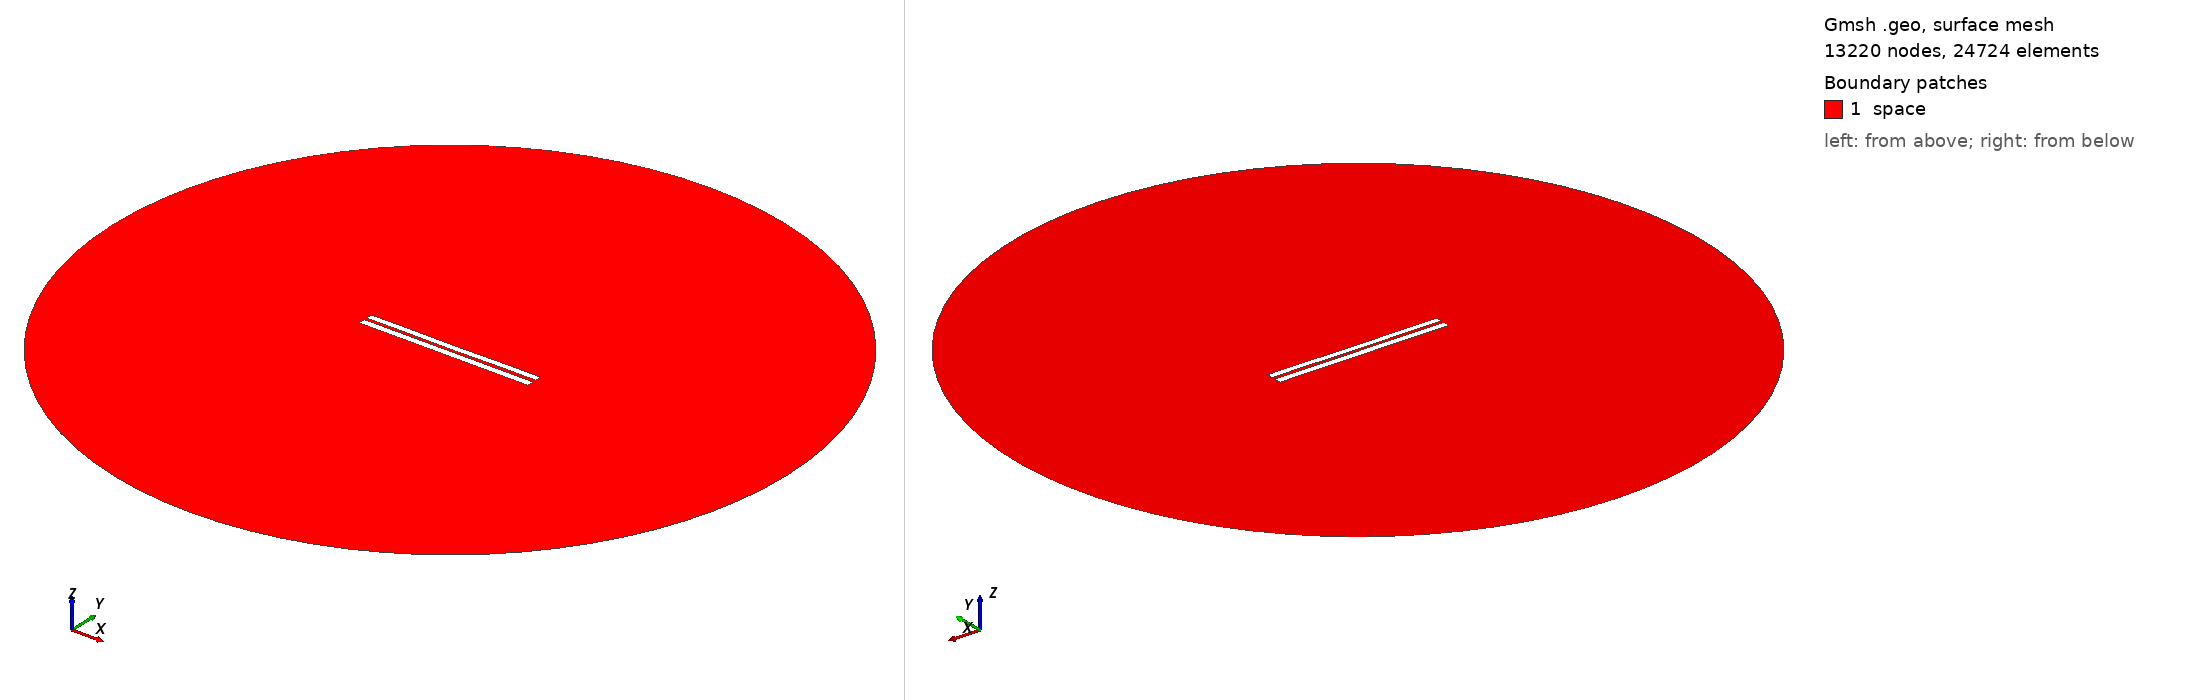

Gmsh geometry script, surface-meshed: 13220 nodes, 24724 surface elements. Boundary patches (legend numbers): 1 space. Left view from above one corner, right view from below the opposite corner. Legend entries are the model's physical surfaces. The drawing asked Gmsh for element sizes between 1% and 20% of the model's largest extent; the script's own settings can give other sizes.

=== 3664.geo (drawn) ===
//---------------------------------------
// Geometry kernel
//---------------------------------------

SetFactory("OpenCASCADE");



//---------------------------------------
// Parameters of the geometry
//---------------------------------------

// Overetch of the upper plate
overetch = 0.125;

// Distance between the plates
distance = 1.5;

// Discretization over the x axis (for the deformation)
nx = 50; 

// Length of the plate
L = 100 - overetch; 

// Number of modes
n = 4; 

// 1st mode coefficient
coeff(1) = 0.15;
beta(1) = 0.596864 * 3.1415926535 / L;

// 2nd mode coefficient
coeff(2) = -0.075;
beta(2) = 1.49418 * 3.1415926535 / L;

// 3rd mode coefficient
coeff(3) = 0.0;
beta(3) = 2.50025 * 3.1415926535 / L;

// 4th mode coefficient
coeff(4) = 0.07499999999999998;
beta(4) = 3.49999 * 3.1415926535 / L;



//---------------------------------------
// Upper plate (deformed rectangle)
//---------------------------------------

// Coordiantes of the upper plate
xmin = -50;
xmax = 50 - overetch;

// Height of the upper plate
yheight = 4 - 2 * overetch;

// Indexes of the points
UpperID[] = {};
LowerID[] = {};
LeftID[] = {};
RightID[] = {};

// Point index
p = 1;

// Horizontal edges
For i In {1:nx}
    x = xmin + (i-1)*(xmax - xmin)/(nx-1);

    y_bottom = distance / 2 + overetch;
    For j In {1:n}
        C = (Cosh(beta(j)*L) + Cos(beta(j)*L)) / (Sinh(beta(j)*L) + Sin(beta(j)*L));
        y_bottom  = y_bottom + coeff(j) * (Cosh(beta(j)*(x+50)) - Cos(beta(j)*(x+50)) - C * (Sinh(beta(j)*(x+50)) - Sin(beta(j)*(x+50))));
    EndFor

    y_top = y_bottom + yheight;

    Point(p) = {x, y_top, 0, 1.0};
    UpperID[i] = p;
    p = p + 1;

    Point(p) = {x, y_bottom, 0, 1.0};
    LowerID[i] = p;
    p = p + 1;
EndFor

// Create point lists
UpperPts[] = {}; LowerPts[] = {};
For i In {1:nx}
  UpperPts[] += {UpperID[i]};
  LowerPts[] += {LowerID[i]};
EndFor

// Build splines
Spline(1) = {UpperPts[]};
Spline(2) = {LowerPts[]};
Line(3) = {LowerPts[nx-1], UpperPts[nx-1]};
Line(4) = {LowerPts[0], UpperPts[0]};

// Build the plane surface
Curve Loop(1) = {2, 3, -1, -4};
Plane Surface(1) = {1};



//---------------------------------------
// Lower plate (rectangle)
//---------------------------------------

// Vertices
Point(1001) = {-50, -1, 0, 1.0};
Point(1002) = { 50, -1, 0, 1.0};
Point(1003) = { 50,  -5, 0, 1.0};
Point(1004) = {-50,  -5, 0, 1.0};

// Edges
Line(5) = {1001, 1002};
Line(6) = {1002, 1003};
Line(7) = {1003, 1004};
Line(8) = {1004, 1001};

// Plane surface
Line Loop(2) = {5, 6, 7, 8};
Plane Surface(2) = {2}; 



//---------------------------------------
// Outer (fictious) boundary
//---------------------------------------

// Points
Point(1005) = {0, 0, 0};       // Center
Point(1006) = {200, 0, 0};     // Start point
Point(1007) = {0, 200, 0};     // 90 degrees
Point(1008) = {-200, 0, 0};    // 180 degrees
Point(1009) = {0, -200, 0};    // 270 degrees

// Circle arcs (each needs start, center, end)
Circle(9) = {1006, 1005, 1007};
Circle(10) = {1007, 1005, 1008};
Circle(11) = {1008, 1005, 1009};
Circle(12) = {1009, 1005, 1006};

// Plane surface for the entire domain
Curve Loop(3) = {9, 10, 11, 12};
Surface(3) = {3};

// Subtract the plates from the whole domain to obtain the actual domain where we want to solve the equations
BooleanDifference{ Surface{3}; Delete; }{ Surface{1}; Surface{2}; Delete; }




//---------------------------------------
// Transfinite Lines/Curves
//---------------------------------------

// Set the number of points on the boundaries
r = 7;

// Plates
Transfinite Curve {1, 2} = 50*r Using Progression 1;
Transfinite Curve {3, 4} = 2*r Using Progression 1;
Transfinite Line {5, 7} = 50*r Using Progression 1;
Transfinite Line {6, 8} = 2*r Using Progression 1;

// Outer boundary
Transfinite Line {9, 10, 11, 12} = 20 Using Progression 1;



//---------------------------------------
// Physical groups
//---------------------------------------                

// Physical curves (boundaries)
Physical Line("force_segment", 10) = {2};
Physical Line("upper_plate", 11) = {1, 3, 4};
Physical Line("lower_plate", 12) = {5, 6, 7, 8};
Physical Line("boundary", 20) = {9, 10, 11, 12};

// Physical Surfaces
Physical Surface("space", 30) = {3};



//---------------------------------------
// 6. Generate the Mesh
//---------------------------------------

// 2D mesh generation
Mesh 2;
